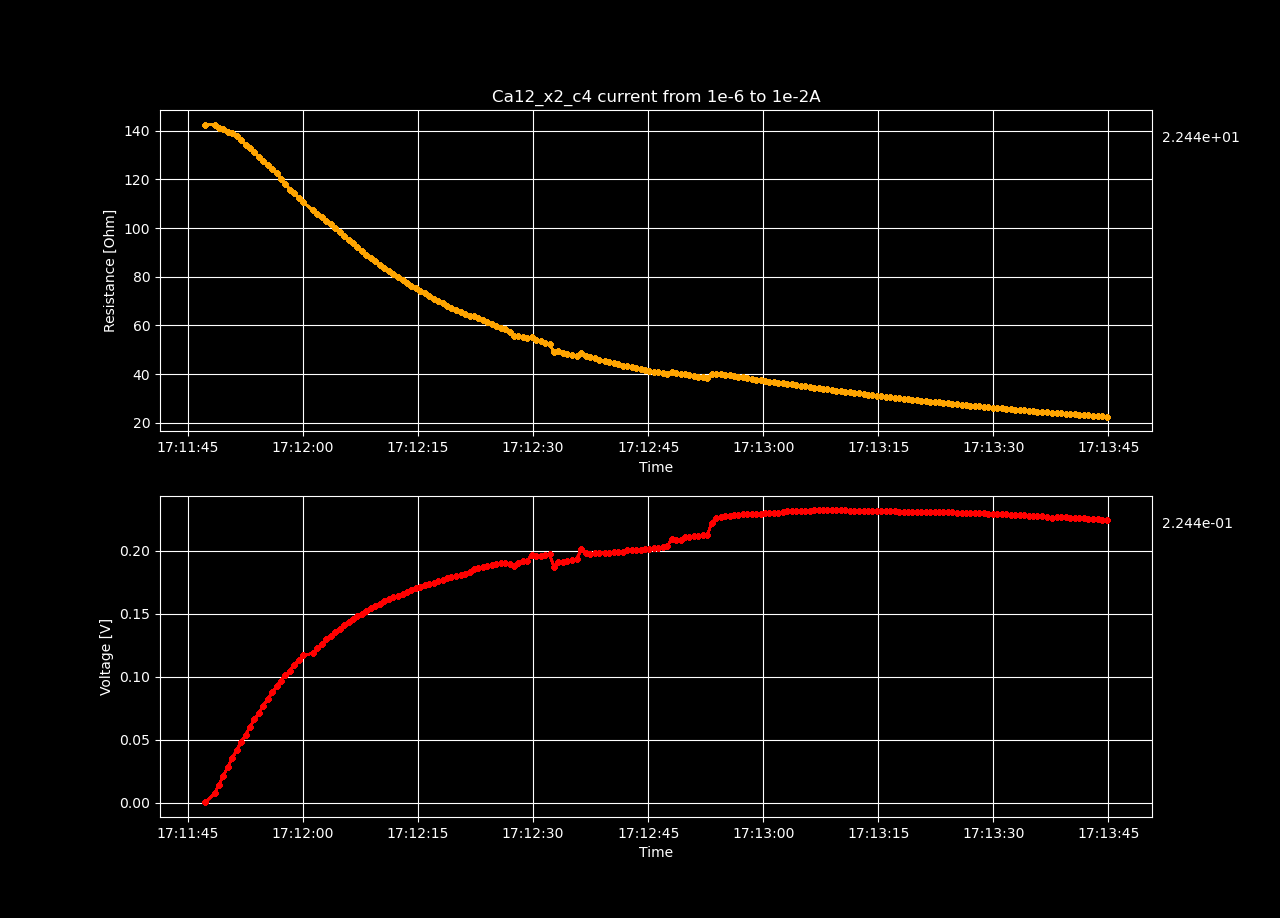

Data behind this chart, as committed beside it:
Datetime, Voltage [V], Resistance [𝛀], Current Source [A], Electric Field [V/cm], Restivity [𝛀 cm], Current Density [A/cm2]
2022-05-13 17:11:47.227355, 0.0001424, 142.4, 1e-06, 0.008784, 208.6, 4.210526315789474e-05
2022-05-13 17:11:48.466021, 0.007299, 142.4, 5.1246231155778895e-05, 0.4503, 208.7, 0.002158
2022-05-13 17:11:49.041863, 0.01433, 141.2, 0.0001015, 0.8839, 206.8, 0.004273
2022-05-13 17:11:49.609431, 0.02134, 140.6, 0.0001517, 1.316, 206.1, 0.006389
2022-05-13 17:11:50.184034, 0.0282, 139.6, 0.000202, 1.74, 204.6, 0.008505
2022-05-13 17:11:50.758025, 0.03505, 139, 0.0002522, 2.163, 203.6, 0.01062
2022-05-13 17:11:51.338652, 0.04167, 137.8, 0.0003025, 2.571, 201.8, 0.01274
2022-05-13 17:11:51.927147, 0.04798, 136, 0.0003527, 2.96, 199.3, 0.01485
2022-05-13 17:11:52.513040, 0.054, 134, 0.000403, 3.332, 196.4, 0.01697
2022-05-13 17:11:53.095020, 0.06029, 133, 0.0004532, 3.72, 194.9, 0.01908
2022-05-13 17:11:53.666536, 0.06615, 131.4, 0.0005035, 4.082, 192.5, 0.0212
2022-05-13 17:11:54.247822, 0.07151, 129.2, 0.0005537, 4.412, 189.3, 0.02331
2022-05-13 17:11:54.812320, 0.07704, 127.6, 0.000604, 4.753, 186.9, 0.02543
2022-05-13 17:11:55.392581, 0.08225, 125.7, 0.0006542, 5.074, 184.2, 0.02755
2022-05-13 17:11:55.972139, 0.08758, 124.3, 0.0007044, 5.403, 182.2, 0.02966
2022-05-13 17:11:56.555554, 0.09255, 122.6, 0.0007547, 5.71, 179.7, 0.03178
2022-05-13 17:11:57.130790, 0.09678, 120.2, 0.0008049, 5.971, 176.2, 0.03389
2022-05-13 17:11:57.699227, 0.1011, 118.2, 0.0008552, 6.236, 173.2, 0.03601
2022-05-13 17:11:58.267854, 0.1048, 115.8, 0.0009054, 6.468, 169.7, 0.03812
2022-05-13 17:11:58.840519, 0.1094, 114.4, 0.0009557, 6.747, 167.7, 0.04024
2022-05-13 17:11:59.417980, 0.1131, 112.4, 0.001006, 6.975, 164.7, 0.04235
2022-05-13 17:11:59.996721, 0.1169, 110.7, 0.001056, 7.211, 162.2, 0.04447
2022-05-13 17:12:01.306321, 0.1186, 107.2, 0.001106, 7.318, 157.1, 0.04659
2022-05-13 17:12:01.873396, 0.1225, 105.9, 0.001157, 7.556, 155.2, 0.0487
2022-05-13 17:12:02.437227, 0.1262, 104.6, 0.001207, 7.785, 153.2, 0.05082
2022-05-13 17:12:03.011124, 0.1296, 103.1, 0.001257, 7.995, 151, 0.05293
2022-05-13 17:12:03.609325, 0.1327, 101.5, 0.001307, 8.19, 148.8, 0.05505
2022-05-13 17:12:04.210129, 0.1356, 99.85, 0.001358, 8.364, 146.3, 0.05716
2022-05-13 17:12:04.785977, 0.1383, 98.22, 0.001408, 8.532, 143.9, 0.05928
2022-05-13 17:12:05.359701, 0.141, 96.67, 0.001458, 8.696, 141.6, 0.0614
2022-05-13 17:12:05.933923, 0.1436, 95.18, 0.001508, 8.858, 139.5, 0.06351
2022-05-13 17:12:06.511662, 0.146, 93.67, 0.001559, 9.008, 137.3, 0.06563
2022-05-13 17:12:07.086347, 0.148, 92.02, 0.001609, 9.134, 134.8, 0.06774
2022-05-13 17:12:07.685582, 0.1502, 90.51, 0.001659, 9.265, 132.6, 0.06986
2022-05-13 17:12:08.268003, 0.1522, 89.07, 0.001709, 9.393, 130.5, 0.07197
2022-05-13 17:12:08.848808, 0.1543, 87.68, 0.00176, 9.519, 128.5, 0.07409
2022-05-13 17:12:09.423315, 0.1562, 86.3, 0.00181, 9.636, 126.5, 0.0762
2022-05-13 17:12:10.003419, 0.158, 84.95, 0.00186, 9.749, 124.5, 0.07832
2022-05-13 17:12:10.581076, 0.1598, 83.64, 0.00191, 9.858, 122.6, 0.08044
2022-05-13 17:12:11.167571, 0.1615, 82.36, 0.001961, 9.963, 120.7, 0.08255
2022-05-13 17:12:11.783921, 0.1632, 81.17, 0.002011, 10.07, 118.9, 0.08467
2022-05-13 17:12:12.401348, 0.1643, 79.74, 0.002061, 10.14, 116.8, 0.08678
2022-05-13 17:12:12.984686, 0.1659, 78.57, 0.002111, 10.23, 115.1, 0.0889
2022-05-13 17:12:13.556503, 0.1673, 77.39, 0.002162, 10.32, 113.4, 0.09101
2022-05-13 17:12:14.123511, 0.1688, 76.34, 0.002212, 10.42, 111.9, 0.09313
2022-05-13 17:12:14.698274, 0.1706, 75.41, 0.002262, 10.52, 110.5, 0.09525
2022-05-13 17:12:15.288843, 0.1717, 74.25, 0.002312, 10.59, 108.8, 0.09736
2022-05-13 17:12:15.867731, 0.1728, 73.15, 0.002363, 10.66, 107.2, 0.09948
2022-05-13 17:12:16.451306, 0.1735, 71.91, 0.002413, 10.7, 105.4, 0.1016
2022-05-13 17:12:17.038229, 0.1747, 70.94, 0.002463, 10.78, 104, 0.1037
2022-05-13 17:12:17.611066, 0.176, 70.02, 0.002513, 10.86, 102.6, 0.1058
2022-05-13 17:12:18.185182, 0.177, 69.05, 0.002564, 10.92, 101.2, 0.1079
2022-05-13 17:12:18.761964, 0.1781, 68.13, 0.002614, 10.99, 99.83, 0.1101
2022-05-13 17:12:19.350448, 0.179, 67.2, 0.002664, 11.05, 98.47, 0.1122
2022-05-13 17:12:19.935016, 0.18, 66.3, 0.002714, 11.1, 97.15, 0.1143
2022-05-13 17:12:20.540951, 0.1808, 65.39, 0.002765, 11.15, 95.82, 0.1164
2022-05-13 17:12:21.114390, 0.1817, 64.55, 0.002815, 11.21, 94.58, 0.1185
2022-05-13 17:12:21.701650, 0.1831, 63.9, 0.002865, 11.29, 93.63, 0.1206
2022-05-13 17:12:22.301491, 0.186, 63.79, 0.002915, 11.47, 93.46, 0.1227
2022-05-13 17:12:22.870317, 0.1865, 62.89, 0.002966, 11.51, 92.16, 0.1249
... 140 more rows
